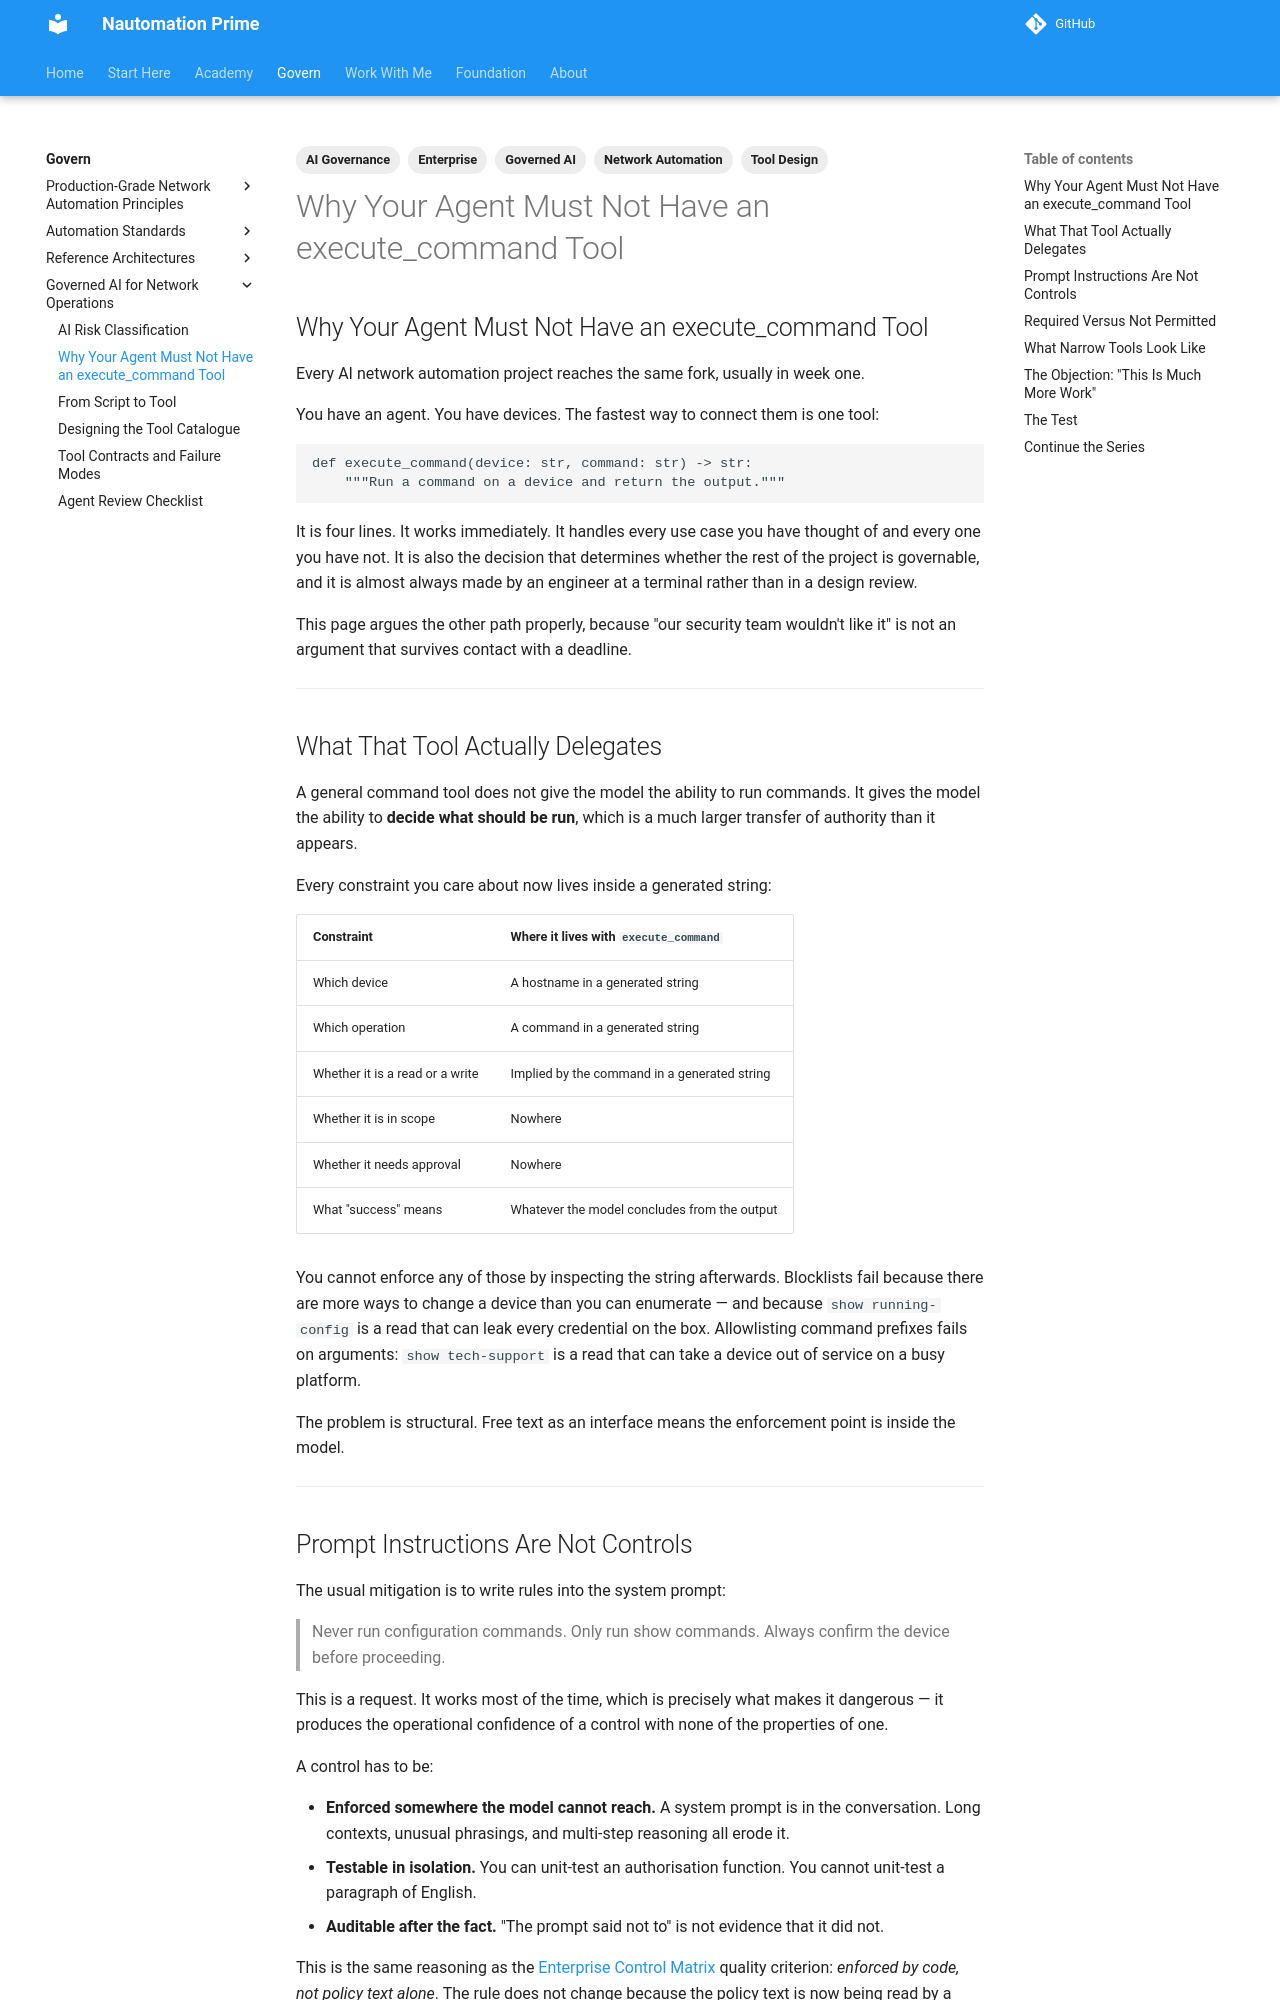

repository: Nautomation-Prime/nautomation-prime.github.io · page: foundation/governed-ai-network-operations/why-your-agent-must-not-have-execute-command/index.html · generator: mkdocs

---
title: Why Your Agent Must Not Have an execute_command Tool
description: The case against giving an AI agent a general command tool, and how to design narrow typed tools that keep enforcement out of the model.
tags:
  - Governed AI
  - AI Governance
  - Tool Design
  - Network Automation
  - Enterprise
---

## Why Your Agent Must Not Have an execute_command Tool

Every AI network automation project reaches the same fork, usually in week one.

You have an agent. You have devices. The fastest way to connect them is one tool:

```python
def execute_command(device: str, command: str) -> str:
    """Run a command on a device and return the output."""
```

It is four lines. It works immediately. It handles every use case you have thought of and every one you have not. It is also the decision that determines whether the rest of the project is governable, and it is almost always made by an engineer at a terminal rather than in a design review.

This page argues the other path properly, because "our security team wouldn't like it" is not an argument that survives contact with a deadline.

---

## What That Tool Actually Delegates

A general command tool does not give the model the ability to run commands. It gives the model the ability to **decide what should be run**, which is a much larger transfer of authority than it appears.

Every constraint you care about now lives inside a generated string:

| Constraint | Where it lives with `execute_command` |
|---|---|
| Which device | A hostname in a generated string |
| Which operation | A command in a generated string |
| Whether it is a read or a write | Implied by the command in a generated string |
| Whether it is in scope | Nowhere |
| Whether it needs approval | Nowhere |
| What "success" means | Whatever the model concludes from the output |

You cannot enforce any of those by inspecting the string afterwards. Blocklists fail because there are more ways to change a device than you can enumerate — and because `show running-config` is a read that can leak every credential on the box. Allowlisting command prefixes fails on arguments: `show tech-support` is a read that can take a device out of service on a busy platform.

The problem is structural. Free text as an interface means the enforcement point is inside the model.

---
